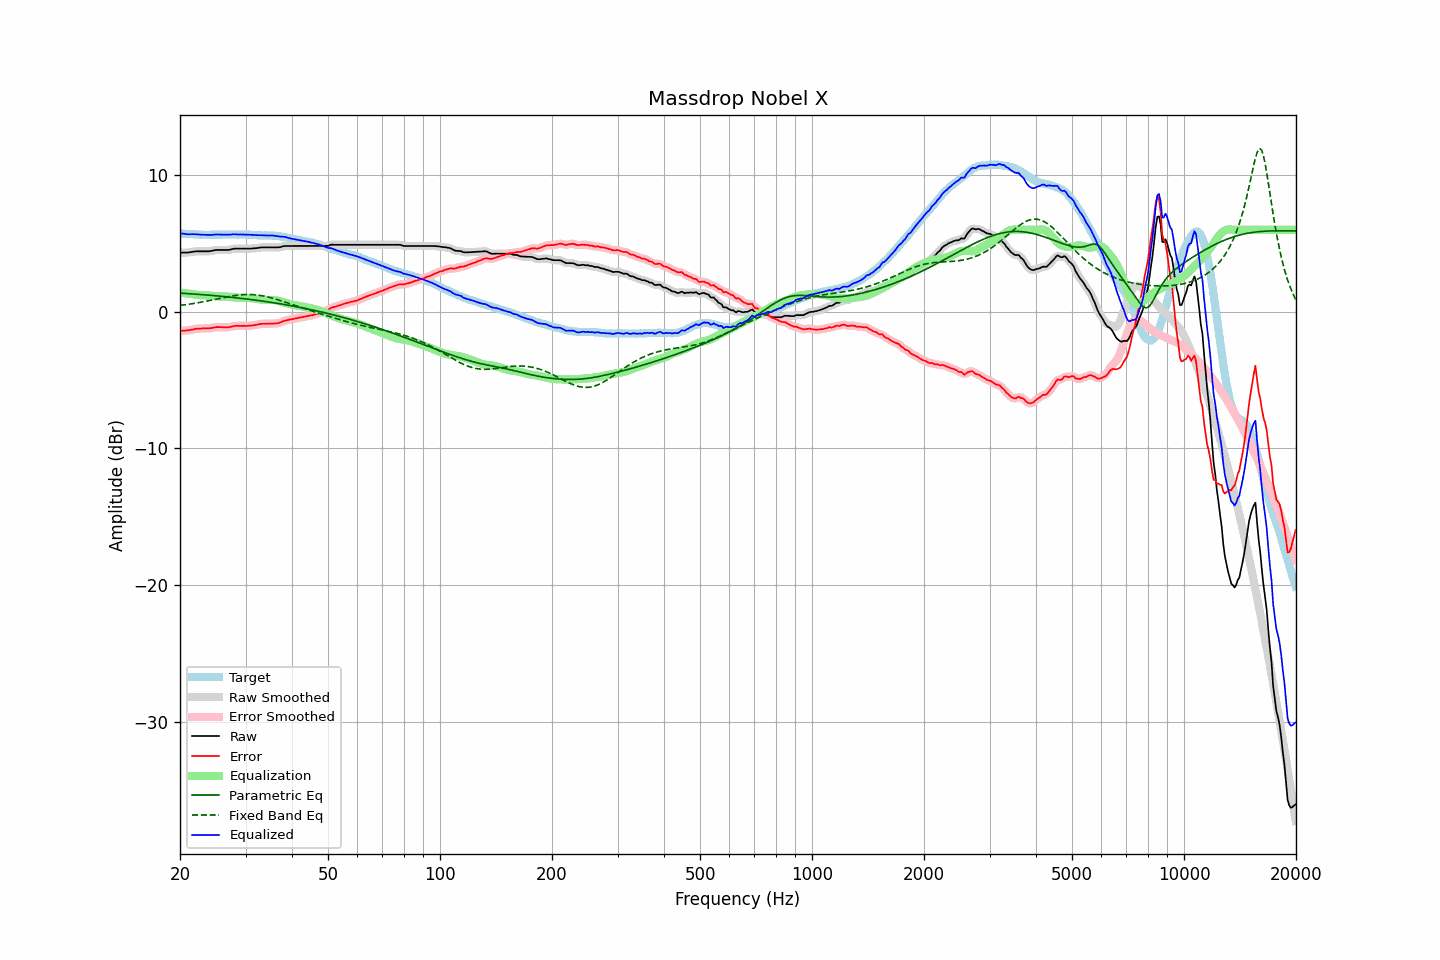

Data behind this chart, as committed beside it:
frequency, raw, error, smoothed, error_smoothed, equalization, parametric_eq, fixed_band_eq, equalized_raw, equalized_smoothed, target
20.00, 4.34, -1.40, 4.34, -1.40, 1.41, 1.37, 0.47, 5.75, 5.75, 5.74
20.20, 4.34, -1.39, 4.34, -1.39, 1.40, 1.36, 0.48, 5.74, 5.73, 5.73
20.40, 4.34, -1.38, 4.34, -1.38, 1.38, 1.36, 0.50, 5.72, 5.72, 5.72
20.61, 4.34, -1.38, 4.34, -1.37, 1.37, 1.35, 0.52, 5.71, 5.70, 5.72
20.81, 4.34, -1.36, 4.34, -1.36, 1.35, 1.34, 0.53, 5.69, 5.69, 5.70
21.02, 4.34, -1.36, 4.34, -1.35, 1.34, 1.33, 0.55, 5.68, 5.68, 5.70
21.23, 4.36, -1.33, 4.36, -1.33, 1.32, 1.32, 0.57, 5.68, 5.68, 5.69
21.44, 4.38, -1.32, 4.38, -1.31, 1.31, 1.32, 0.58, 5.69, 5.68, 5.70
21.66, 4.40, -1.29, 4.40, -1.28, 1.29, 1.31, 0.60, 5.69, 5.69, 5.69
21.87, 4.42, -1.26, 4.42, -1.26, 1.27, 1.30, 0.62, 5.69, 5.69, 5.68
22.09, 4.43, -1.24, 4.43, -1.24, 1.25, 1.29, 0.64, 5.68, 5.68, 5.66
22.31, 4.43, -1.24, 4.43, -1.23, 1.24, 1.28, 0.66, 5.67, 5.67, 5.66
22.54, 4.43, -1.23, 4.43, -1.23, 1.23, 1.27, 0.68, 5.66, 5.66, 5.65
22.76, 4.43, -1.22, 4.43, -1.22, 1.22, 1.27, 0.71, 5.65, 5.65, 5.65
22.99, 4.43, -1.21, 4.43, -1.21, 1.22, 1.26, 0.73, 5.64, 5.64, 5.64
23.22, 4.43, -1.20, 4.43, -1.21, 1.21, 1.25, 0.75, 5.64, 5.64, 5.63
23.45, 4.43, -1.21, 4.43, -1.21, 1.21, 1.24, 0.77, 5.64, 5.63, 5.64
23.69, 4.43, -1.20, 4.43, -1.21, 1.20, 1.23, 0.80, 5.63, 5.63, 5.63
23.92, 4.43, -1.20, 4.43, -1.20, 1.19, 1.22, 0.82, 5.62, 5.62, 5.63
24.16, 4.45, -1.19, 4.45, -1.19, 1.18, 1.21, 0.84, 5.63, 5.63, 5.64
24.40, 4.47, -1.18, 4.47, -1.17, 1.17, 1.20, 0.87, 5.64, 5.64, 5.65
24.65, 4.50, -1.15, 4.50, -1.15, 1.15, 1.19, 0.89, 5.65, 5.65, 5.65
24.89, 4.52, -1.13, 4.52, -1.13, 1.14, 1.18, 0.92, 5.66, 5.66, 5.65
25.14, 4.53, -1.12, 4.53, -1.12, 1.13, 1.17, 0.94, 5.66, 5.66, 5.65
25.39, 4.53, -1.12, 4.53, -1.12, 1.13, 1.16, 0.97, 5.66, 5.66, 5.65
25.65, 4.53, -1.12, 4.53, -1.12, 1.13, 1.15, 0.99, 5.66, 5.66, 5.65
25.91, 4.53, -1.13, 4.53, -1.13, 1.13, 1.13, 1.02, 5.66, 5.66, 5.65
26.16, 4.53, -1.14, 4.53, -1.13, 1.13, 1.12, 1.04, 5.66, 5.66, 5.66
26.43, 4.53, -1.13, 4.53, -1.14, 1.13, 1.11, 1.06, 5.65, 5.65, 5.66
26.69, 4.53, -1.13, 4.53, -1.14, 1.12, 1.10, 1.09, 5.65, 5.65, 5.66
26.96, 4.53, -1.13, 4.53, -1.13, 1.11, 1.09, 1.11, 5.64, 5.65, 5.66
27.23, 4.55, -1.11, 4.55, -1.11, 1.10, 1.08, 1.13, 5.65, 5.65, 5.66
27.50, 4.58, -1.08, 4.58, -1.08, 1.08, 1.06, 1.15, 5.66, 5.66, 5.66
27.77, 4.61, -1.06, 4.61, -1.06, 1.07, 1.05, 1.17, 5.68, 5.67, 5.67
28.05, 4.63, -1.04, 4.62, -1.04, 1.05, 1.04, 1.19, 5.68, 5.68, 5.67
28.33, 4.63, -1.03, 4.63, -1.03, 1.04, 1.03, 1.21, 5.67, 5.67, 5.65
28.62, 4.63, -1.02, 4.63, -1.03, 1.03, 1.01, 1.22, 5.66, 5.66, 5.65
28.90, 4.63, -1.03, 4.63, -1.03, 1.03, 1.00, 1.23, 5.66, 5.66, 5.66
29.19, 4.63, -1.03, 4.63, -1.03, 1.03, 0.99, 1.25, 5.66, 5.66, 5.66
29.48, 4.63, -1.03, 4.63, -1.03, 1.03, 0.97, 1.25, 5.66, 5.66, 5.66
29.78, 4.63, -1.03, 4.63, -1.03, 1.03, 0.96, 1.26, 5.66, 5.66, 5.66
30.08, 4.63, -1.04, 4.63, -1.03, 1.03, 0.94, 1.27, 5.66, 5.66, 5.67
30.38, 4.63, -1.03, 4.63, -1.03, 1.02, 0.93, 1.27, 5.65, 5.65, 5.65
30.68, 4.63, -1.01, 4.63, -1.02, 1.02, 0.92, 1.27, 5.65, 5.64, 5.64
30.99, 4.63, -1.01, 4.63, -1.01, 1.01, 0.90, 1.27, 5.63, 5.64, 5.64
31.30, 4.64, -0.99, 4.64, -0.99, 0.99, 0.89, 1.26, 5.63, 5.63, 5.63
31.61, 4.65, -0.98, 4.65, -0.98, 0.97, 0.87, 1.25, 5.62, 5.62, 5.63
31.93, 4.66, -0.96, 4.66, -0.96, 0.95, 0.85, 1.24, 5.61, 5.61, 5.62
32.24, 4.67, -0.94, 4.67, -0.94, 0.94, 0.84, 1.23, 5.60, 5.61, 5.61
32.57, 4.69, -0.91, 4.69, -0.91, 0.92, 0.82, 1.21, 5.61, 5.61, 5.60
32.89, 4.71, -0.89, 4.71, -0.89, 0.90, 0.81, 1.20, 5.61, 5.61, 5.60
33.22, 4.72, -0.88, 4.72, -0.88, 0.89, 0.79, 1.18, 5.61, 5.61, 5.60
33.55, 4.72, -0.88, 4.72, -0.88, 0.88, 0.77, 1.16, 5.60, 5.60, 5.59
33.89, 4.72, -0.88, 4.72, -0.87, 0.87, 0.76, 1.13, 5.59, 5.59, 5.60
34.23, 4.72, -0.87, 4.72, -0.87, 0.87, 0.74, 1.10, 5.59, 5.59, 5.59
34.57, 4.72, -0.87, 4.72, -0.87, 0.87, 0.72, 1.08, 5.59, 5.59, 5.59
34.92, 4.72, -0.86, 4.72, -0.87, 0.87, 0.70, 1.05, 5.59, 5.59, 5.58
35.27, 4.72, -0.87, 4.72, -0.87, 0.87, 0.69, 1.02, 5.59, 5.59, 5.59
35.62, 4.72, -0.86, 4.72, -0.86, 0.86, 0.67, 0.98, 5.58, 5.58, 5.58
35.97, 4.72, -0.85, 4.72, -0.85, 0.85, 0.65, 0.95, 5.57, 5.57, 5.57
... 635 more rows
